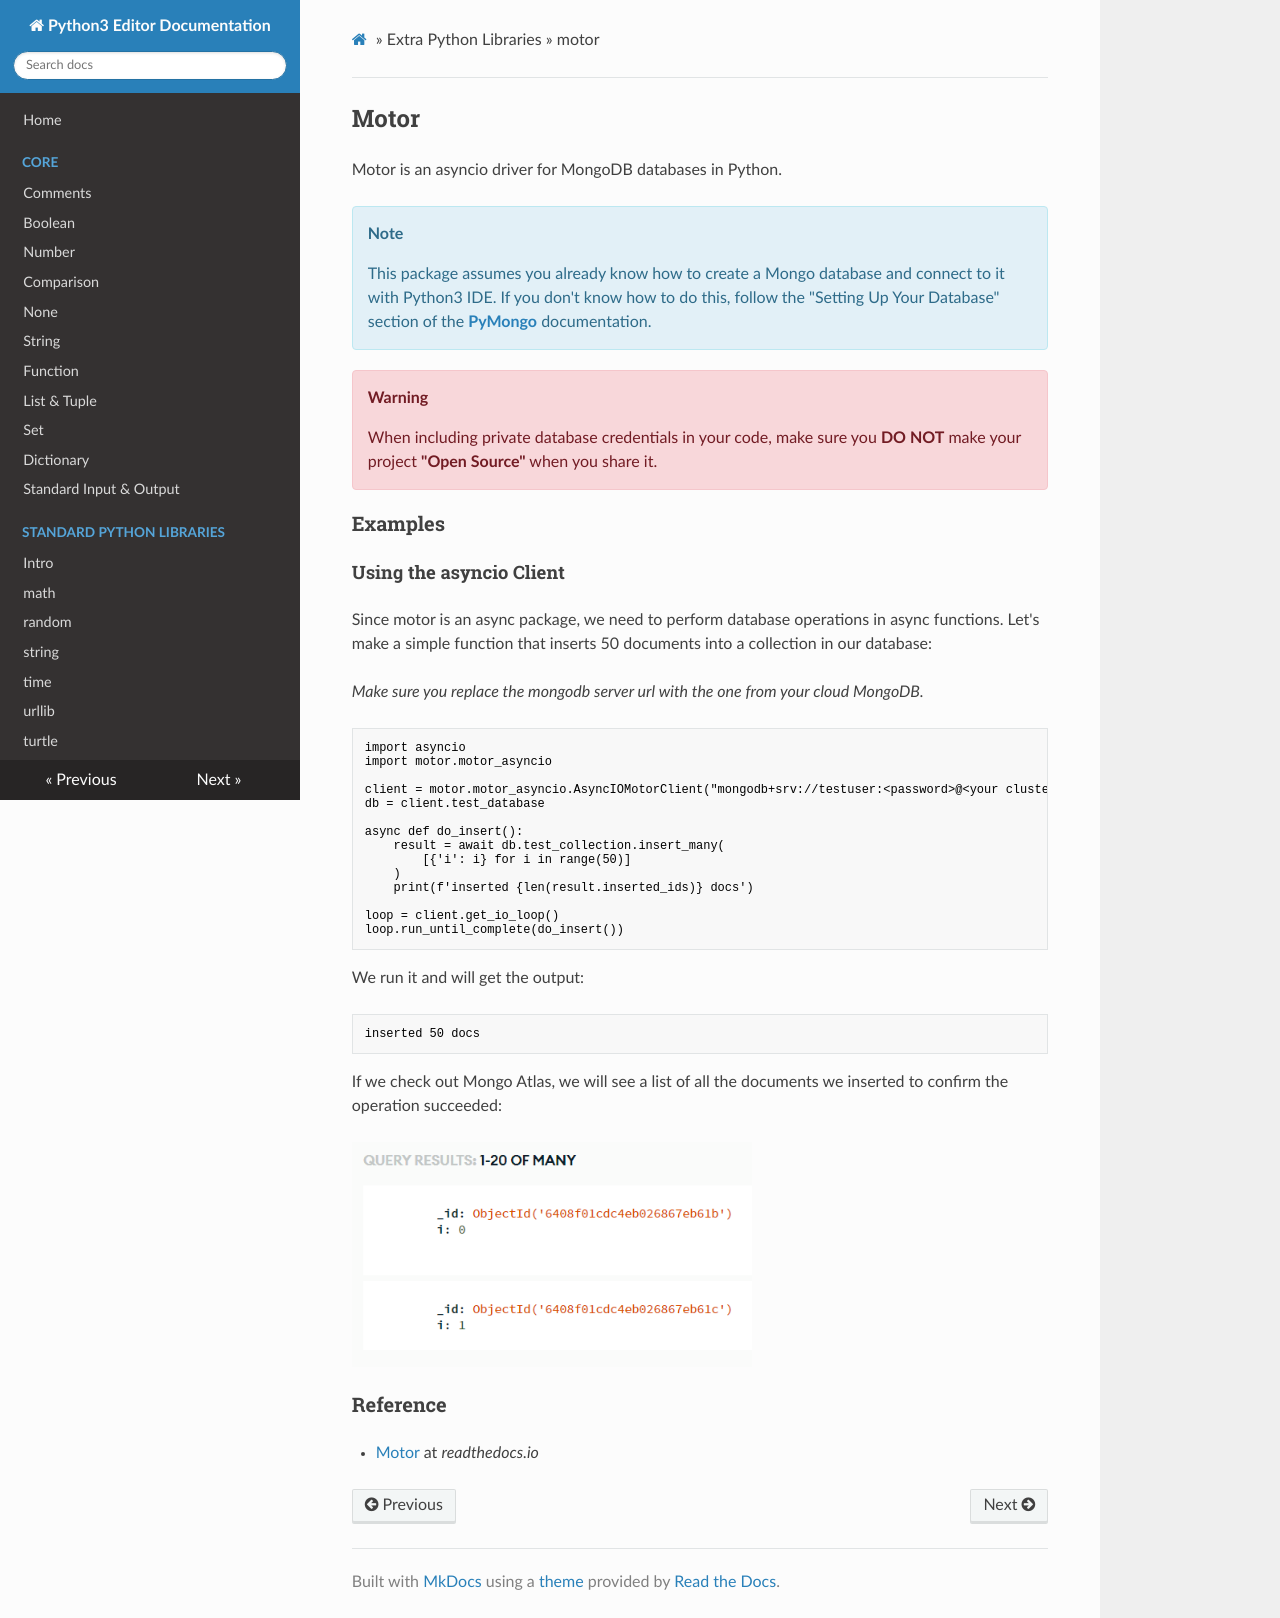

repository: oyoclass/python3-doc · page: extralibs/motor/index.html · generator: mkdocs

## Motor

Motor is an asyncio driver for MongoDB databases in Python.

<div class="notebox notebox-info">
    <p class="notebox-title">
        Note
    </p>
    <p>
        This package assumes you already know how to create a Mongo database and connect to it with Python3 IDE. If you don't know how to do this, follow the "Setting Up Your Database" section of the
        <a href="../pymongo/#setting-up-your-database">
            <b>PyMongo</b>
        </a>
        documentation.
    </p>
</div>

<div class="notebox notebox-danger">
    <p class="notebox-title">
        Warning
    </p>
    <p>
        When including private database credentials in your code, make sure you <b>DO NOT</b> make your project <b>"Open Source"</b> when you share it.
    </p>
</div>

### Examples

#### Using the asyncio Client

Since motor is an async package, we need to perform database operations in async functions. Let's make a simple function that inserts 50 documents into a collection in our database:

_Make sure you replace the mongodb server url with the one from your cloud MongoDB._

```python
import asyncio
import motor.motor_asyncio

client = motor.motor_asyncio.AsyncIOMotorClient("mongodb+srv://testuser:<password>@<your cluster>.mongodb.net/?retryWrites=true&w=majority")
db = client.test_database

async def do_insert():
    result = await db.test_collection.insert_many(
        [{'i': i} for i in range(50)]
    )
    print(f'inserted {len(result.inserted_ids)} docs')

loop = client.get_io_loop()
loop.run_until_complete(do_insert())
```

We run it and will get the output:

```text
inserted 50 docs
```

If we check out Mongo Atlas, we will see a list of all the documents we inserted to confirm the operation succeeded:

<img src="../../assets/img/motor-insert.png" width="400px"/>

### Reference

-   [Motor](https://motor.readthedocs.io/en/stable/index.html) at _readthedocs.io_
